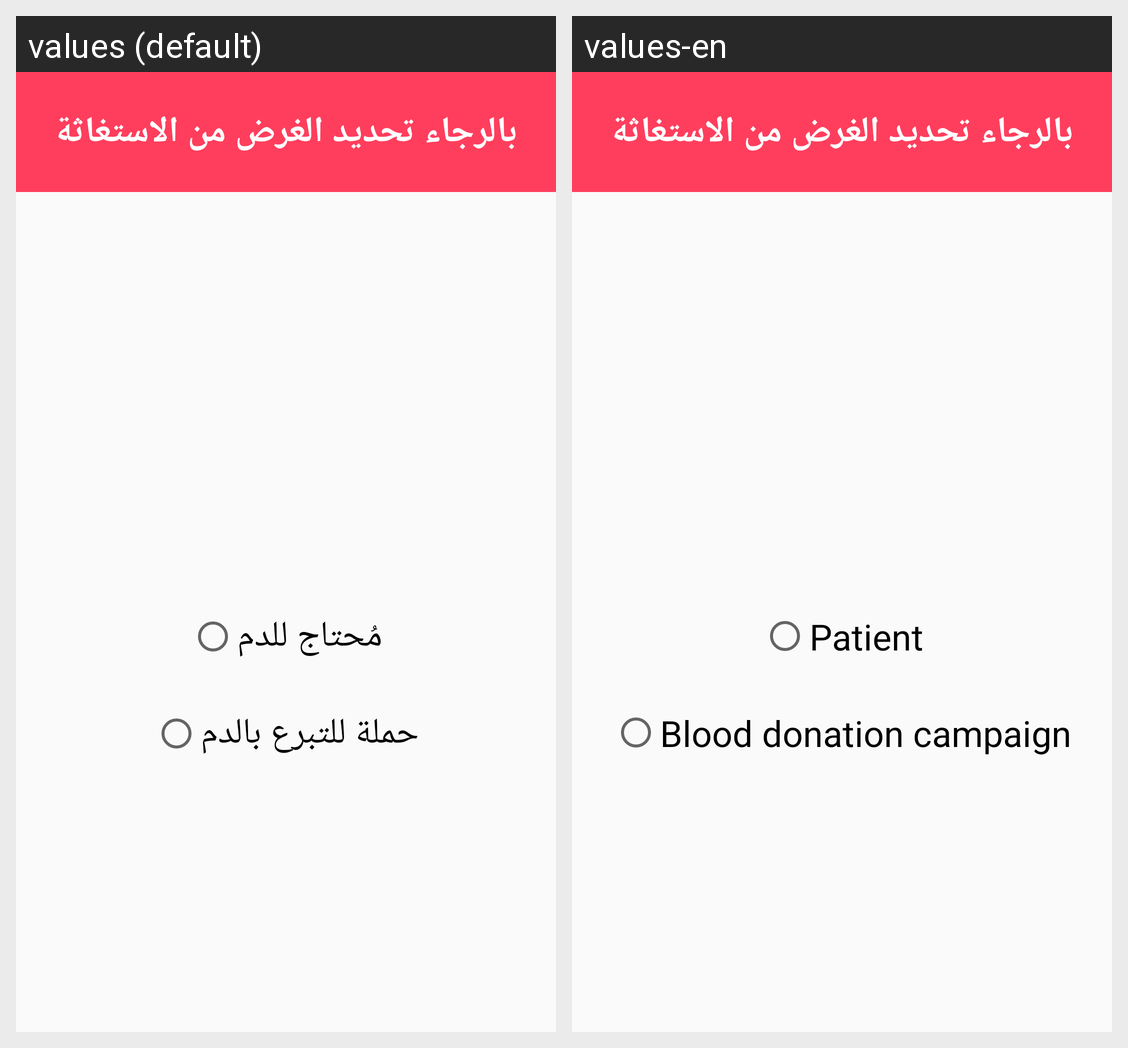

Strings drawn on this Android screen and how each of the app's shown locales translates them:
Android screen res/layout/activity_choose.xml rendered under 2 locales, left to right: values (default), values-en. Device: Nexus 5 (rendered at 1080×1920; each locale shown at half size, 540×960, under a caption strip naming it); theme AppTheme.
Strings drawn on this screen, with the default value and each locale's value (text and hints the layout hard-codes, and strings that could not be matched under every locale, appear in the picture but are not listed):

desire
  values: بالرجاء تحديد الغرض من الاستغاثة
  values-en: بالرجاء تحديد الغرض من الاستغاثة  [not translated; the default value is used]

need
  values: مُحتاج للدم
  values-en: Patient

campaign
  values: حملة للتبرع بالدم
  values-en: Blood donation campaign
